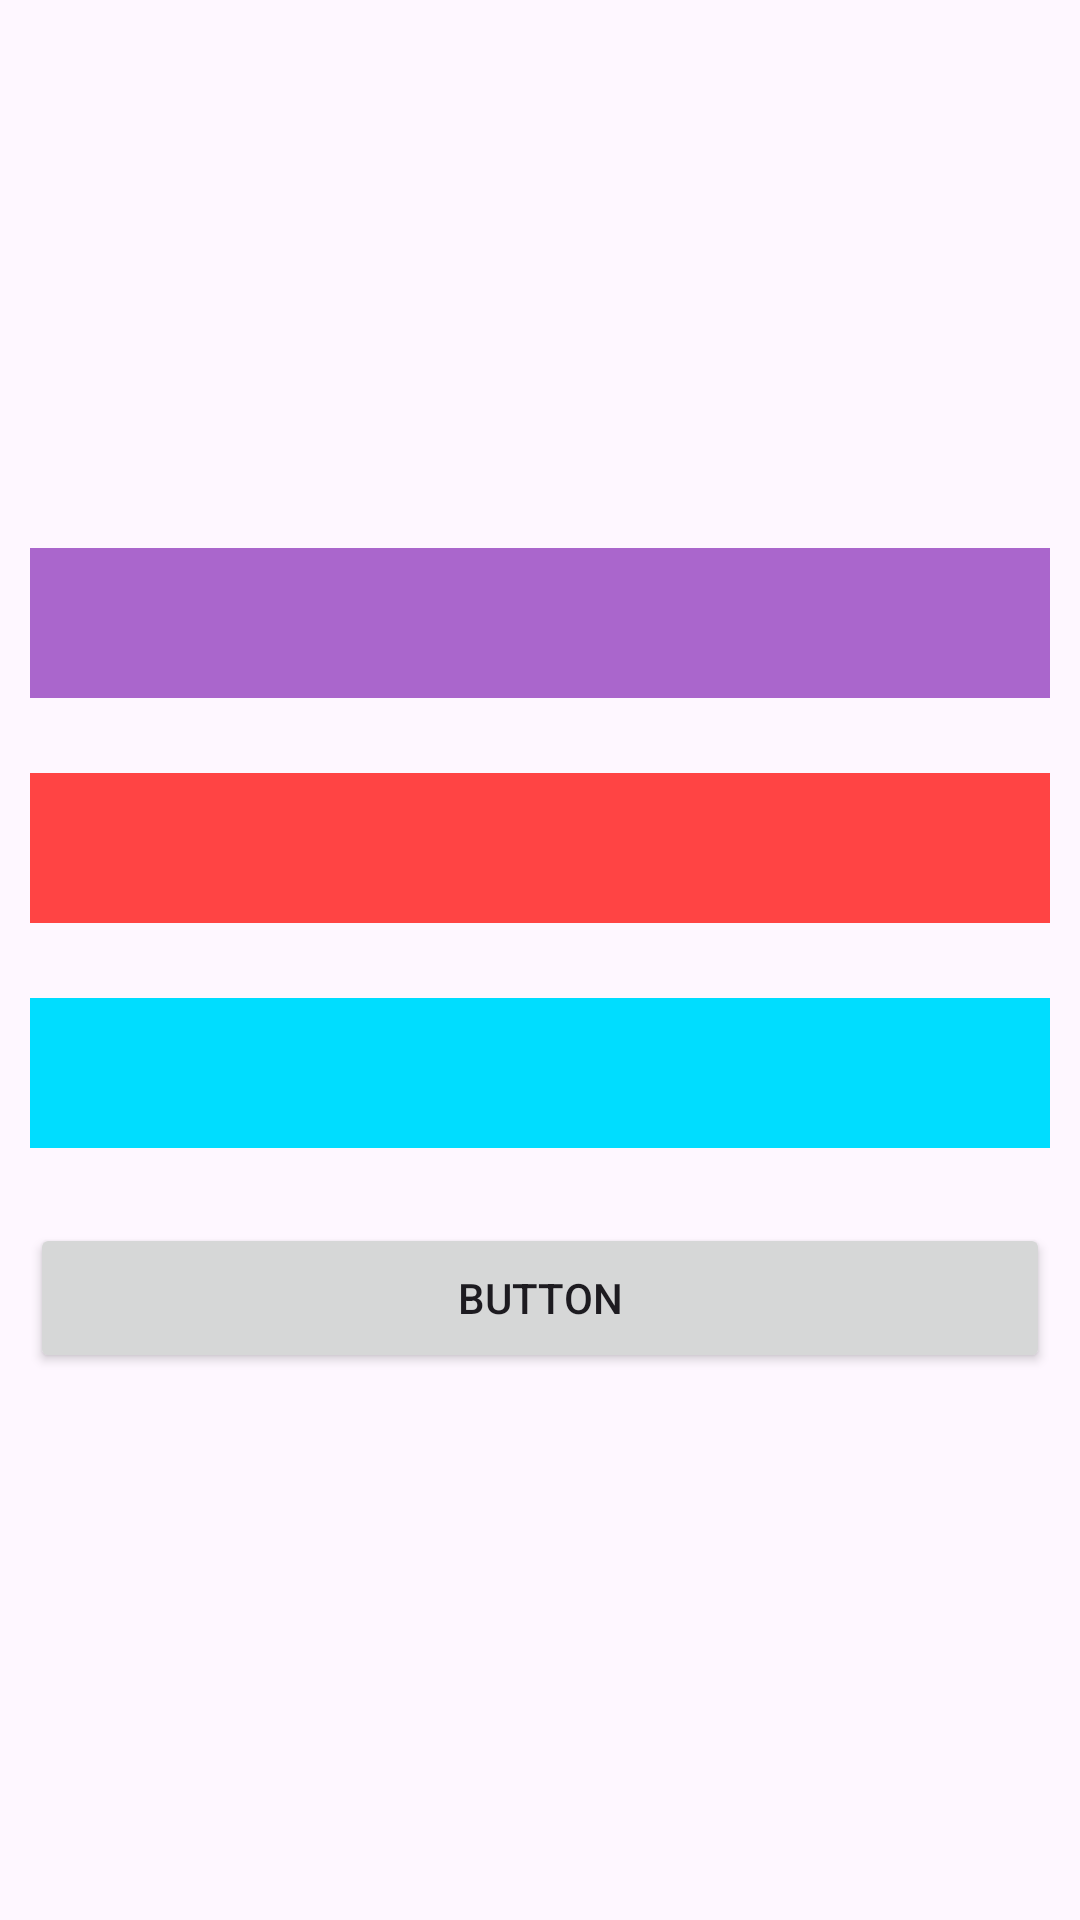

The Android layout XML behind this screen, and the referenced resources:
<!-- AndroidManifest.xml: application theme Theme.TasksApplication -->
<!-- res/layout/activity_centering.xml -->
<?xml version="1.0" encoding="utf-8"?>
<androidx.constraintlayout.widget.ConstraintLayout xmlns:android="http://schemas.android.com/apk/res/android"
    xmlns:app="http://schemas.android.com/apk/res-auto"
    xmlns:tools="http://schemas.android.com/tools"
    android:layout_width="match_parent"
    android:layout_height="match_parent"
    tools:context=".design.CenteringActivity">

    <LinearLayout
        android:layout_width="match_parent"
        android:layout_height="wrap_content"
        android:orientation="vertical"
        android:padding="10dp"
        app:layout_constraintBottom_toBottomOf="parent"
        app:layout_constraintEnd_toEndOf="parent"
        app:layout_constraintStart_toStartOf="parent"
        app:layout_constraintTop_toTopOf="parent">

        <View
            android:layout_width="match_parent"
            android:layout_height="50dp"
            android:background="@android:color/holo_purple" />

        <Space
            android:layout_width="0dp"
            android:layout_height="25dp" />

        <View
            android:layout_width="match_parent"
            android:layout_height="50dp"
            android:background="@android:color/holo_red_light" />

        <Space
            android:layout_width="0dp"
            android:layout_height="25dp" />

        <View
            android:id="@+id/myRectangleView"
            android:layout_width="match_parent"
            android:layout_height="50dp"
            android:background="@android:color/holo_blue_bright" />

        <Space
            android:layout_width="0dp"
            android:layout_height="25dp" />

        <Button
            android:layout_width="match_parent"
            android:layout_height="50dp"
            android:text="Button" />

    </LinearLayout>

    <androidx.constraintlayout.widget.Guideline
        android:id="@+id/guideline2"
        android:layout_width="wrap_content"
        android:layout_height="wrap_content"
        android:orientation="vertical"
        app:layout_constraintGuide_begin="20dp" />

</androidx.constraintlayout.widget.ConstraintLayout>
<!-- resources referenced by this layout -->
<resources>
  <style name="Theme.TasksApplication" parent="Base.Theme.TasksApplication" />
  <style name="Base.Theme.TasksApplication" parent="Theme.Material3.DayNight.NoActionBar">
          
          
      </style>
</resources>
